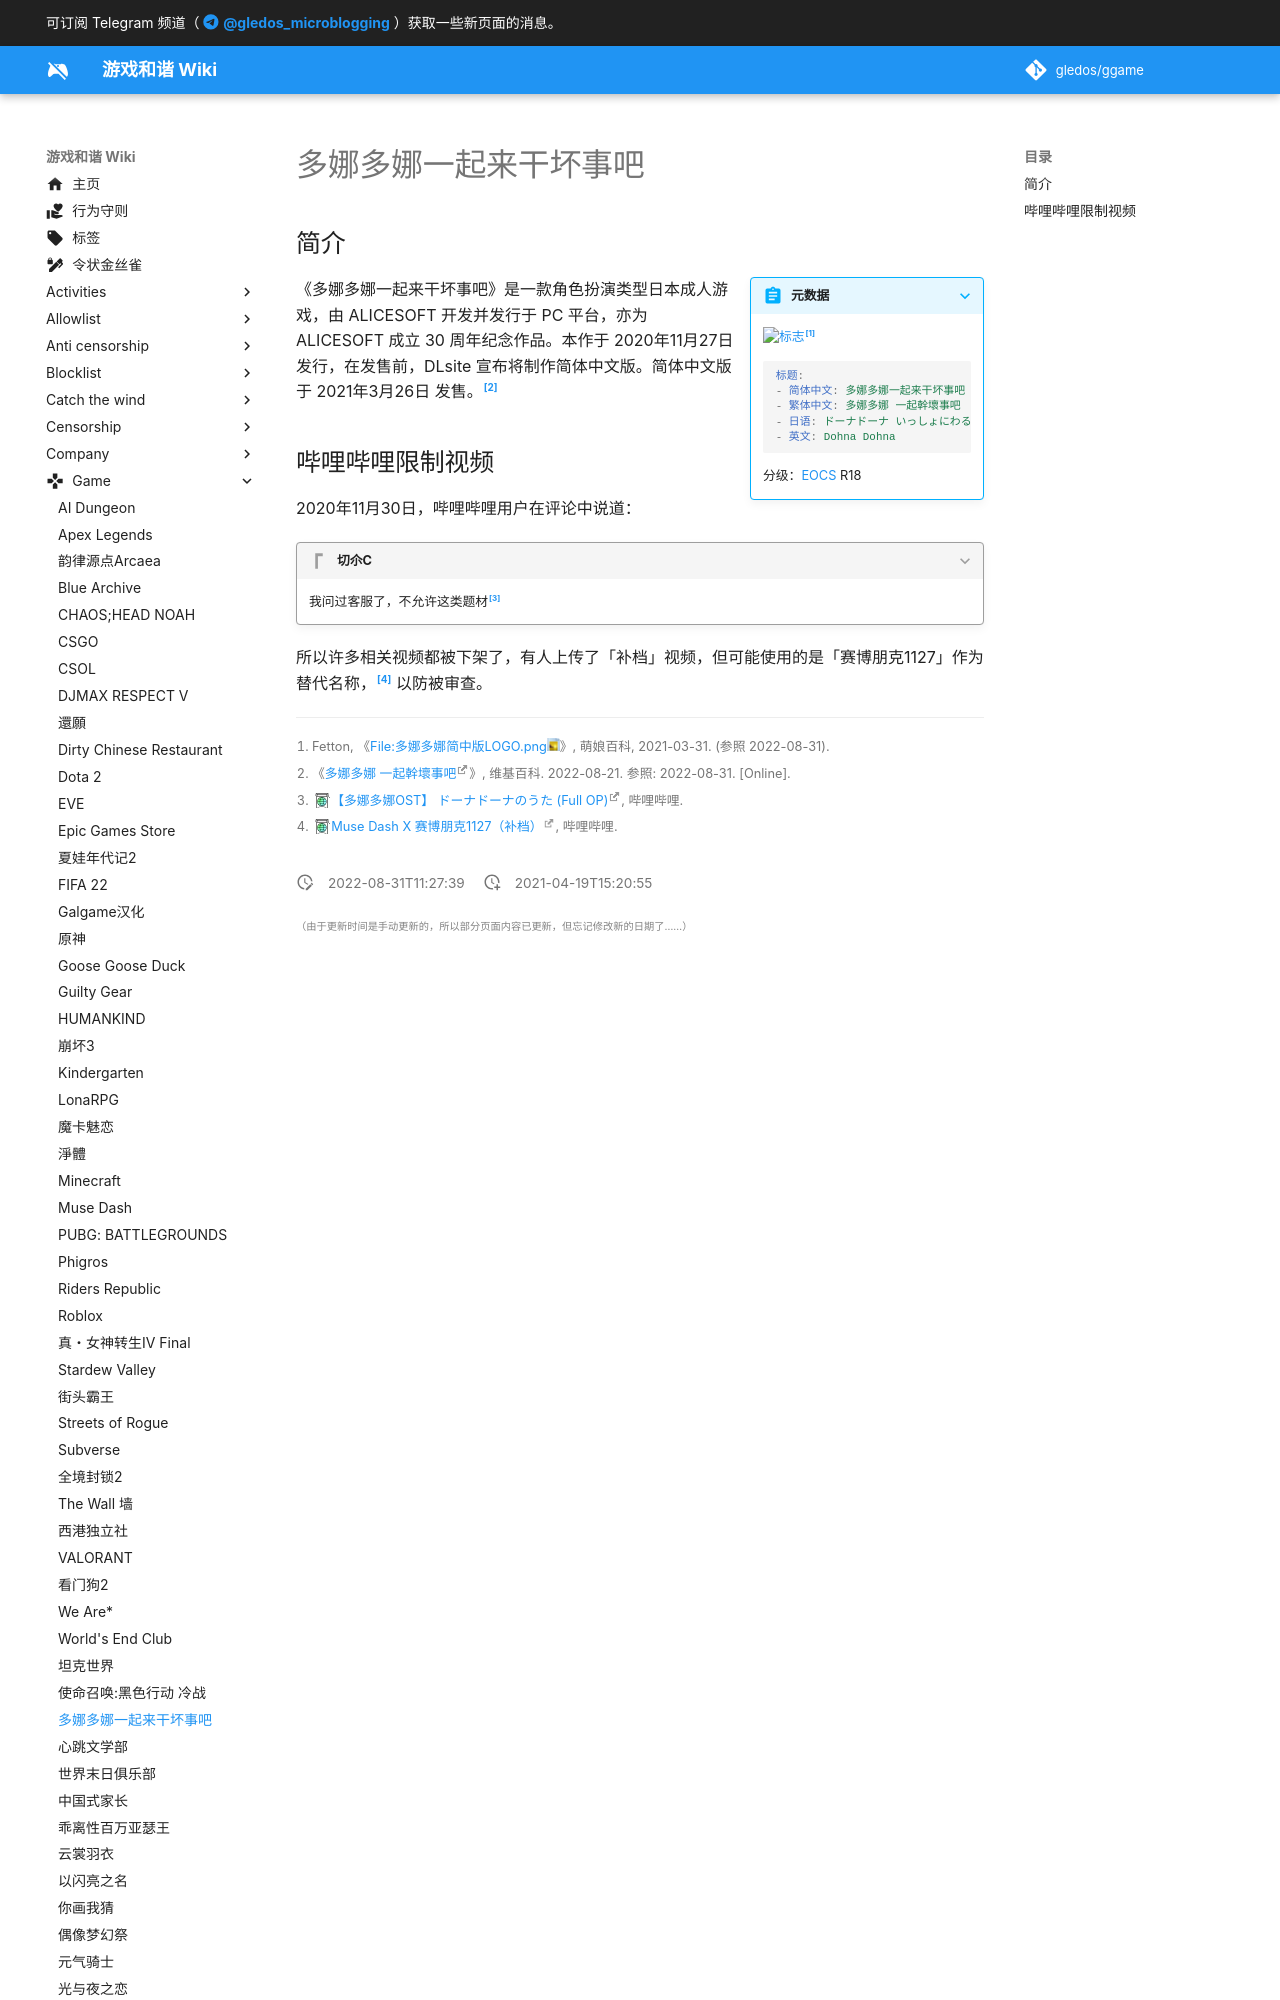

repository: gledos/ggame · page: game/dohnadohna.html · generator: mkdocs

---
title: 多娜多娜一起来干坏事吧
description: AliceSoft 公司的游戏
published: true
date: "2022-08-31T11:27:39"
特殊标签标记: #无标签
editor: markdown
dateCreated: "2021-04-19T15:20:55"
---

## 简介

> [!summary inline end]+ 元数据
>
> ![标志](https://s3.tebi.io/ggame/game/dohnadohna/多娜多娜简中版LOGO.webp)[^cover]
>
> ```yaml
> 标题:
> - 简体中文: 多娜多娜一起来干坏事吧
> - 繁体中文: 多娜多娜 一起幹壞事吧
> - 日语: ドーナドーナ いっしょにわるいことをしよう
> - 英文: Dohna Dohna
> ```
>
> 分级：[EOCS][] R18
